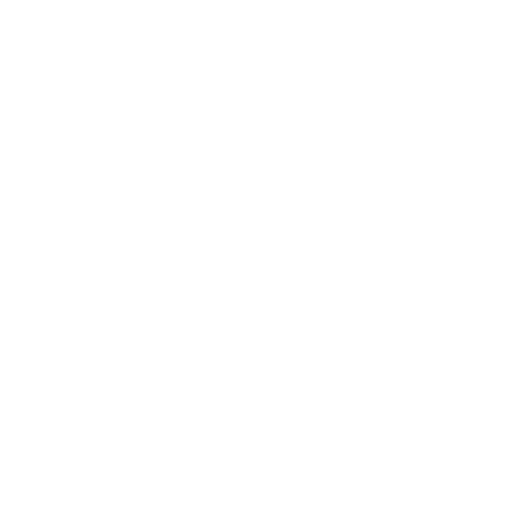
t = 0.00 s
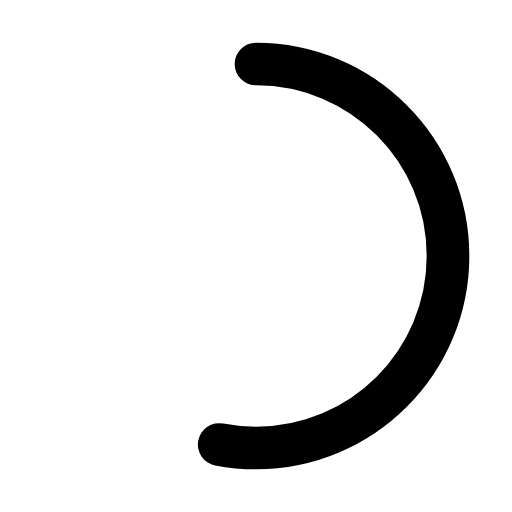
t = 0.30 s
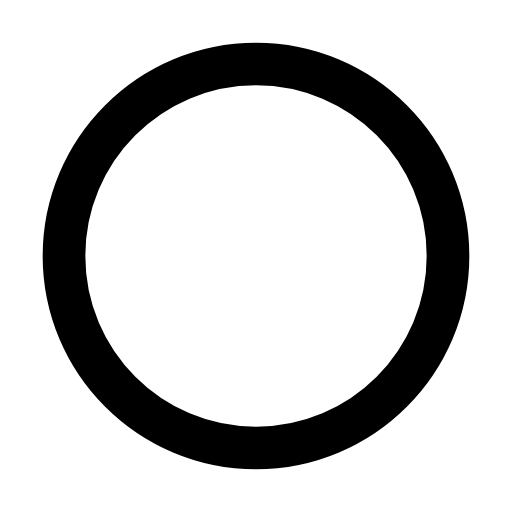
t = 0.60 s
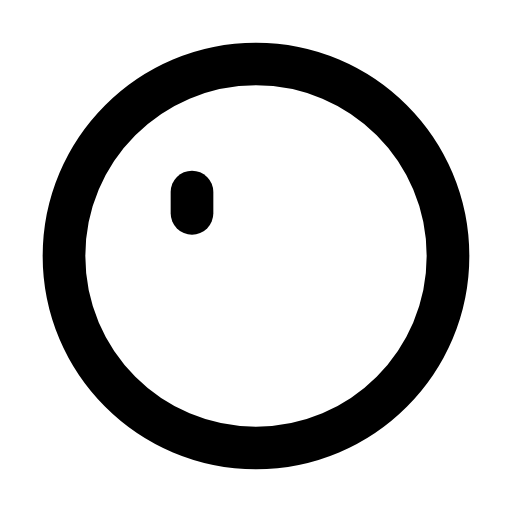
t = 0.80 s
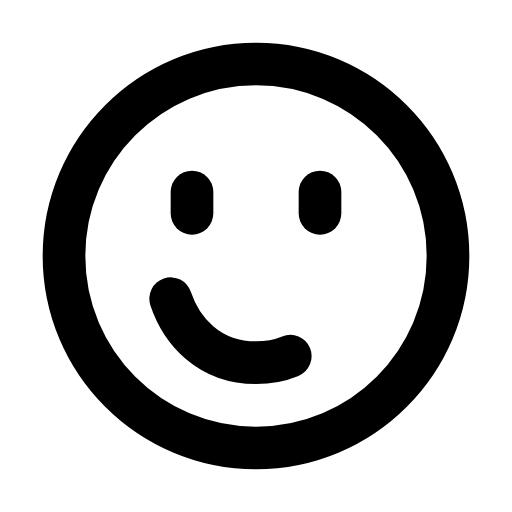
t = 1.10 s
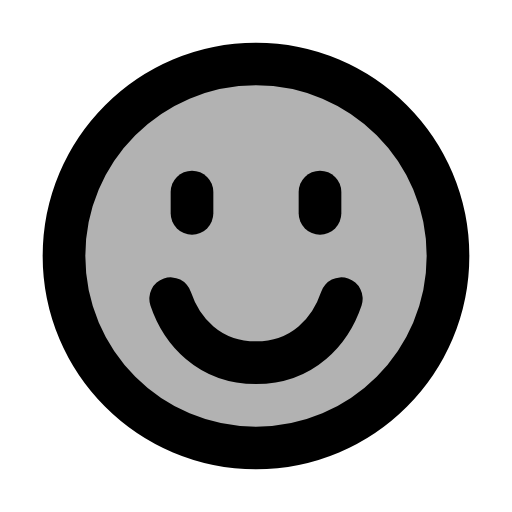
t = 1.35 s

The animated SVG that drew these frames (rendered in a browser with its animation timeline set to each time). Animation: 5 SMIL elements (animate=5); one cycle of 1.35 s.

<svg xmlns="http://www.w3.org/2000/svg" width="24" height="24" viewBox="0 0 24 24"><g stroke="currentColor" stroke-linecap="round" stroke-linejoin="round" stroke-width="2"><path fill="currentColor" fill-opacity="0" stroke-dasharray="60" d="M12 3c4.97 0 9 4.03 9 9c0 4.97 -4.03 9 -9 9c-4.97 0 -9 -4.03 -9 -9c0 -4.97 4.03 -9 9 -9"><animate fill="freeze" attributeName="stroke-dashoffset" dur="0.6s" values="60;0"/><animate fill="freeze" attributeName="fill-opacity" begin="1.2s" dur="0.15s" to=".3"/></path><g fill="none"><g stroke-dasharray="4" stroke-dashoffset="4"><path d="M9 9v1"><animate fill="freeze" attributeName="stroke-dashoffset" begin="0.6s" dur="0.2s" to="0"/></path><path d="M15 9v1"><animate fill="freeze" attributeName="stroke-dashoffset" begin="0.8s" dur="0.2s" to="0"/></path></g><path stroke-dasharray="14" stroke-dashoffset="14" d="M8 14c0.5 1.5 1.79 3 4 3c2.21 0 3.5 -1.5 4 -3"><animate fill="freeze" attributeName="stroke-dashoffset" begin="1s" dur="0.2s" to="0"/></path></g></g></svg>
